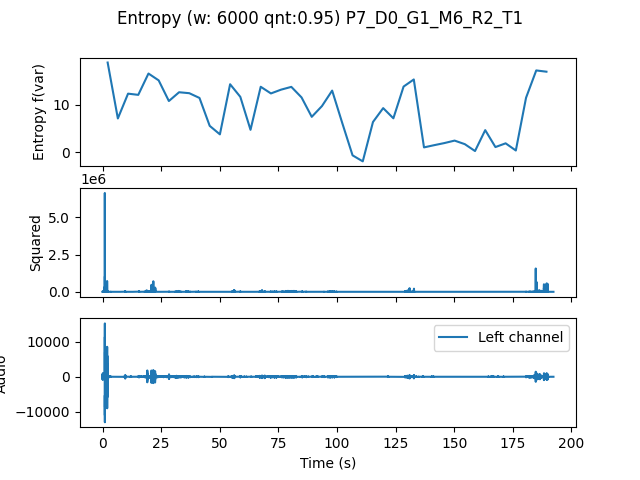

Data behind this chart, as committed beside it:
, t0, var
0.0, 0.0, 18.85
4.354, 4.354, 7.093
8.707, 8.707, 12.31
13.06, 13.06, 12.06
17.41, 17.41, 16.54
21.77, 21.77, 15.1
26.12, 26.12, 10.76
30.48, 30.48, 12.61
34.83, 34.83, 12.41
39.18, 39.18, 11.41
43.54, 43.54, 5.537
47.89, 47.89, 3.748
52.24, 52.24, 14.29
56.6, 56.6, 11.64
60.95, 60.95, 4.705
65.31, 65.31, 13.76
69.66, 69.66, 12.36
74.01, 74.01, 13.16
78.37, 78.37, 13.74
82.72, 82.72, 11.52
87.07, 87.07, 7.435
91.43, 91.43, 9.695
95.78, 95.78, 12.95
100.1, 100.1, 6.065
104.5, 104.5, -0.6644
108.8, 108.8, -1.931
113.2, 113.2, 6.348
117.6, 117.6, 9.268
121.9, 121.9, 7.126
126.3, 126.3, 13.8
130.6, 130.6, 15.3
135, 135, 1.007
139.3, 139.3, 1.475
143.7, 143.7, 1.919
148, 148, 2.436
152.4, 152.4, 1.687
156.7, 156.7, 0.2397
161.1, 161.1, 4.638
165.4, 165.4, 1.078
169.8, 169.8, 1.863
174.1, 174.1, 0.3558
178.5, 178.5, 11.44
182.9, 182.9, 17.19
187.2, 187.2, 16.93
